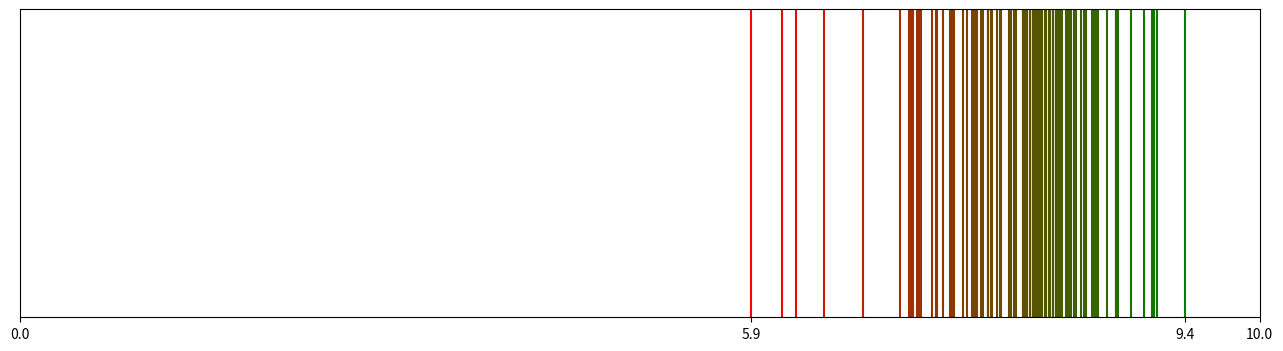
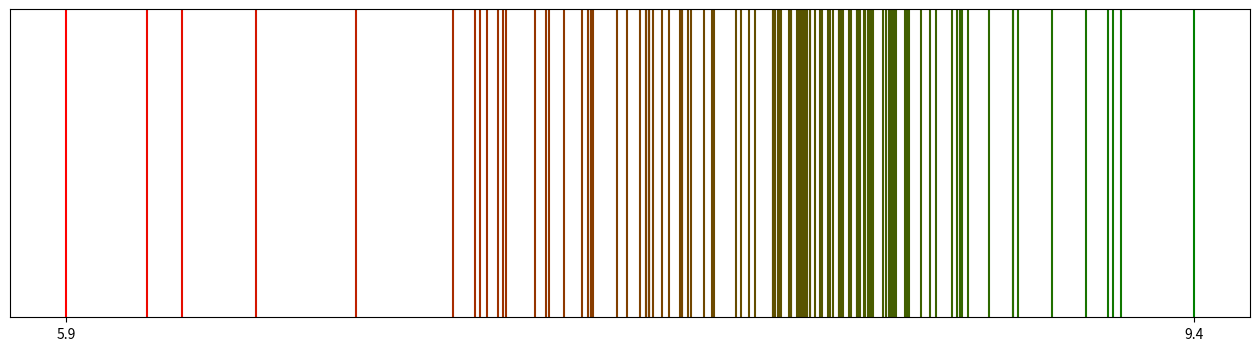

The matplotlib source for these figures, in order:
import matplotlib.pyplot as plt
from matplotlib.colors import Normalize, LinearSegmentedColormap

entries_avg_scores = [
5.9,
6.15,
6.26,
6.49,
6.8,
7.1,
7.17,
7.185,
7.205,
7.24,
7.255,
7.265,
7.355,
7.39,
7.4,
7.445,
7.5,
7.52,
7.53,
7.53,
7.53,
7.535,
7.61,
7.64,
7.68,
7.7,
7.7,
7.71,
7.71,
7.71,
7.72,
7.75,
7.77,
7.805,
7.81,
7.81,
7.83,
7.84,
7.88,
7.905,
7.91,
7.98,
7.995,
8.02,
8.038,
8.095,
8.095,
8.1,
8.11,
8.11,
8.115,
8.12,
8.145,
8.15,
8.15,
8.17,
8.175,
8.175,
8.18,
8.185,
8.185,
8.19,
8.195,
8.195,
8.2,
8.21,
8.21,
8.225,
8.24,
8.245,
8.265,
8.27,
8.28,
8.3,
8.3,
8.305,
8.31,
8.33,
8.335,
8.355,
8.355,
8.36,
8.365,
8.375,
8.38,
8.38,
8.39,
8.395,
8.4,
8.405,
8.435,
8.445,
8.455,
8.455,
8.46,
8.465,
8.47,
8.475,
8.505,
8.51,
8.515,
8.555,
8.58,
8.6,
8.65,
8.665,
8.675,
8.675,
8.68,
8.7,
8.765,
8.84,
8.84,
8.855,
8.96,
9.065,
9.135,
9.15,
9.175,
9.4
]

MIN_SCORE = 0
MAX_SCORE = 10
PLOT_FIGURE_SIZE = (16, 4)
PLOT_LINE_WIDTH = 1.5

normalized = Normalize(vmin=min(entries_avg_scores), vmax=max(entries_avg_scores))

# Create a custom colormap
colors = ["red", "green"]
custom_cmap = LinearSegmentedColormap.from_list("red_green_gradient", colors)
mapped_colors = custom_cmap(normalized(entries_avg_scores))

# Create 1D scatter plot from MIN_SCORE to MAX_SCORE
plt.figure(figsize=PLOT_FIGURE_SIZE)
for x, color in zip(entries_avg_scores, mapped_colors):
    plt.vlines(x, ymin=0, ymax=1, colors=color, linewidth=PLOT_LINE_WIDTH)
plt.ylim(0, 1)

plt.xticks([MIN_SCORE, min(entries_avg_scores), max(entries_avg_scores), MAX_SCORE])
plt.yticks([])

plt.show()

# Create 1D scatter plot from 'min(entries_avg_score)' to 'max(entries_avg_score)'
plt.figure(figsize=PLOT_FIGURE_SIZE)
for x, color in zip(entries_avg_scores, mapped_colors):
    plt.vlines(x, ymin=0, ymax=1, colors=color, linewidth=PLOT_LINE_WIDTH)
plt.ylim(0, 1)

plt.xticks([min(entries_avg_scores), max(entries_avg_scores)])
plt.yticks([])

plt.show()